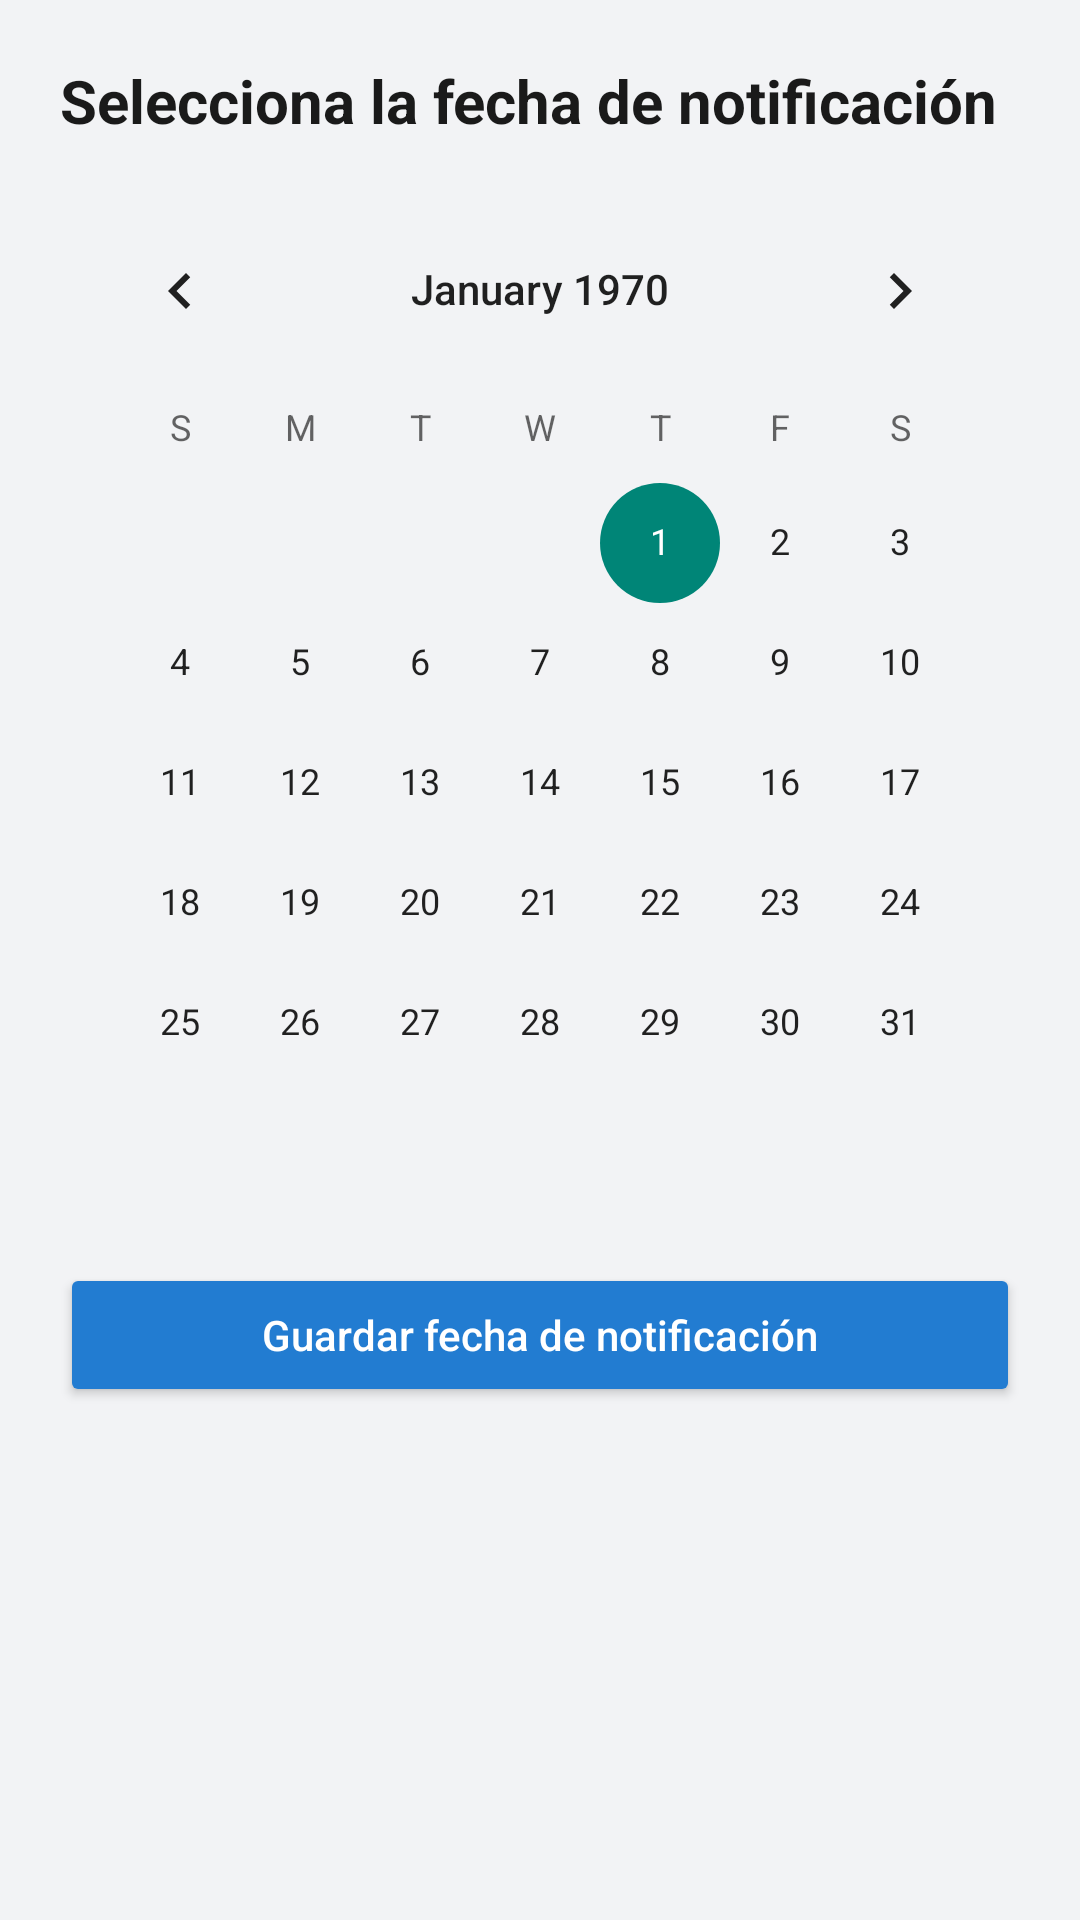

Write the Android layout XML for this screen, with the resource values it uses.
<!-- AndroidManifest.xml: application theme Theme.CampusGo -->
<!-- res/layout/activity_notificaciones.xml -->
<?xml version="1.0" encoding="utf-8"?>
<androidx.constraintlayout.widget.ConstraintLayout xmlns:android="http://schemas.android.com/apk/res/android"
    xmlns:app="http://schemas.android.com/apk/res-auto"
    xmlns:tools="http://schemas.android.com/tools"
    android:id="@+id/main"
    android:layout_width="match_parent"
    android:layout_height="match_parent"
    tools:context=".notificaciones">

    <LinearLayout
        android:layout_width="match_parent"
        android:layout_height="match_parent"
        android:orientation="vertical"
        android:padding="20dp"
        android:background="#F2F3F5">

        
        <TextView
            android:layout_width="wrap_content"
            android:layout_height="wrap_content"
            android:text="Selecciona la fecha de notificación"
            android:textSize="20sp"
            android:textStyle="bold"
            android:textColor="#1A1A1A"
            android:layout_marginBottom="16dp"/>

        
        <CalendarView
            android:id="@+id/calendarView"
            android:layout_width="match_parent"
            android:layout_height="wrap_content"
            android:layout_marginBottom="20dp"/>

        
        <Button
            android:id="@+id/btnGuardarFecha"
            android:layout_width="match_parent"
            android:layout_height="wrap_content"
            android:backgroundTint="#227CD1"
            android:text="Guardar fecha de notificación"
            android:textAllCaps="false"
            android:textColor="@android:color/white" />
    </LinearLayout>

</androidx.constraintlayout.widget.ConstraintLayout>
<!-- resources referenced by this layout -->
<resources>
  <style name="Theme.CampusGo" parent="Theme.AppCompat.Light.DarkActionBar" />
</resources>
